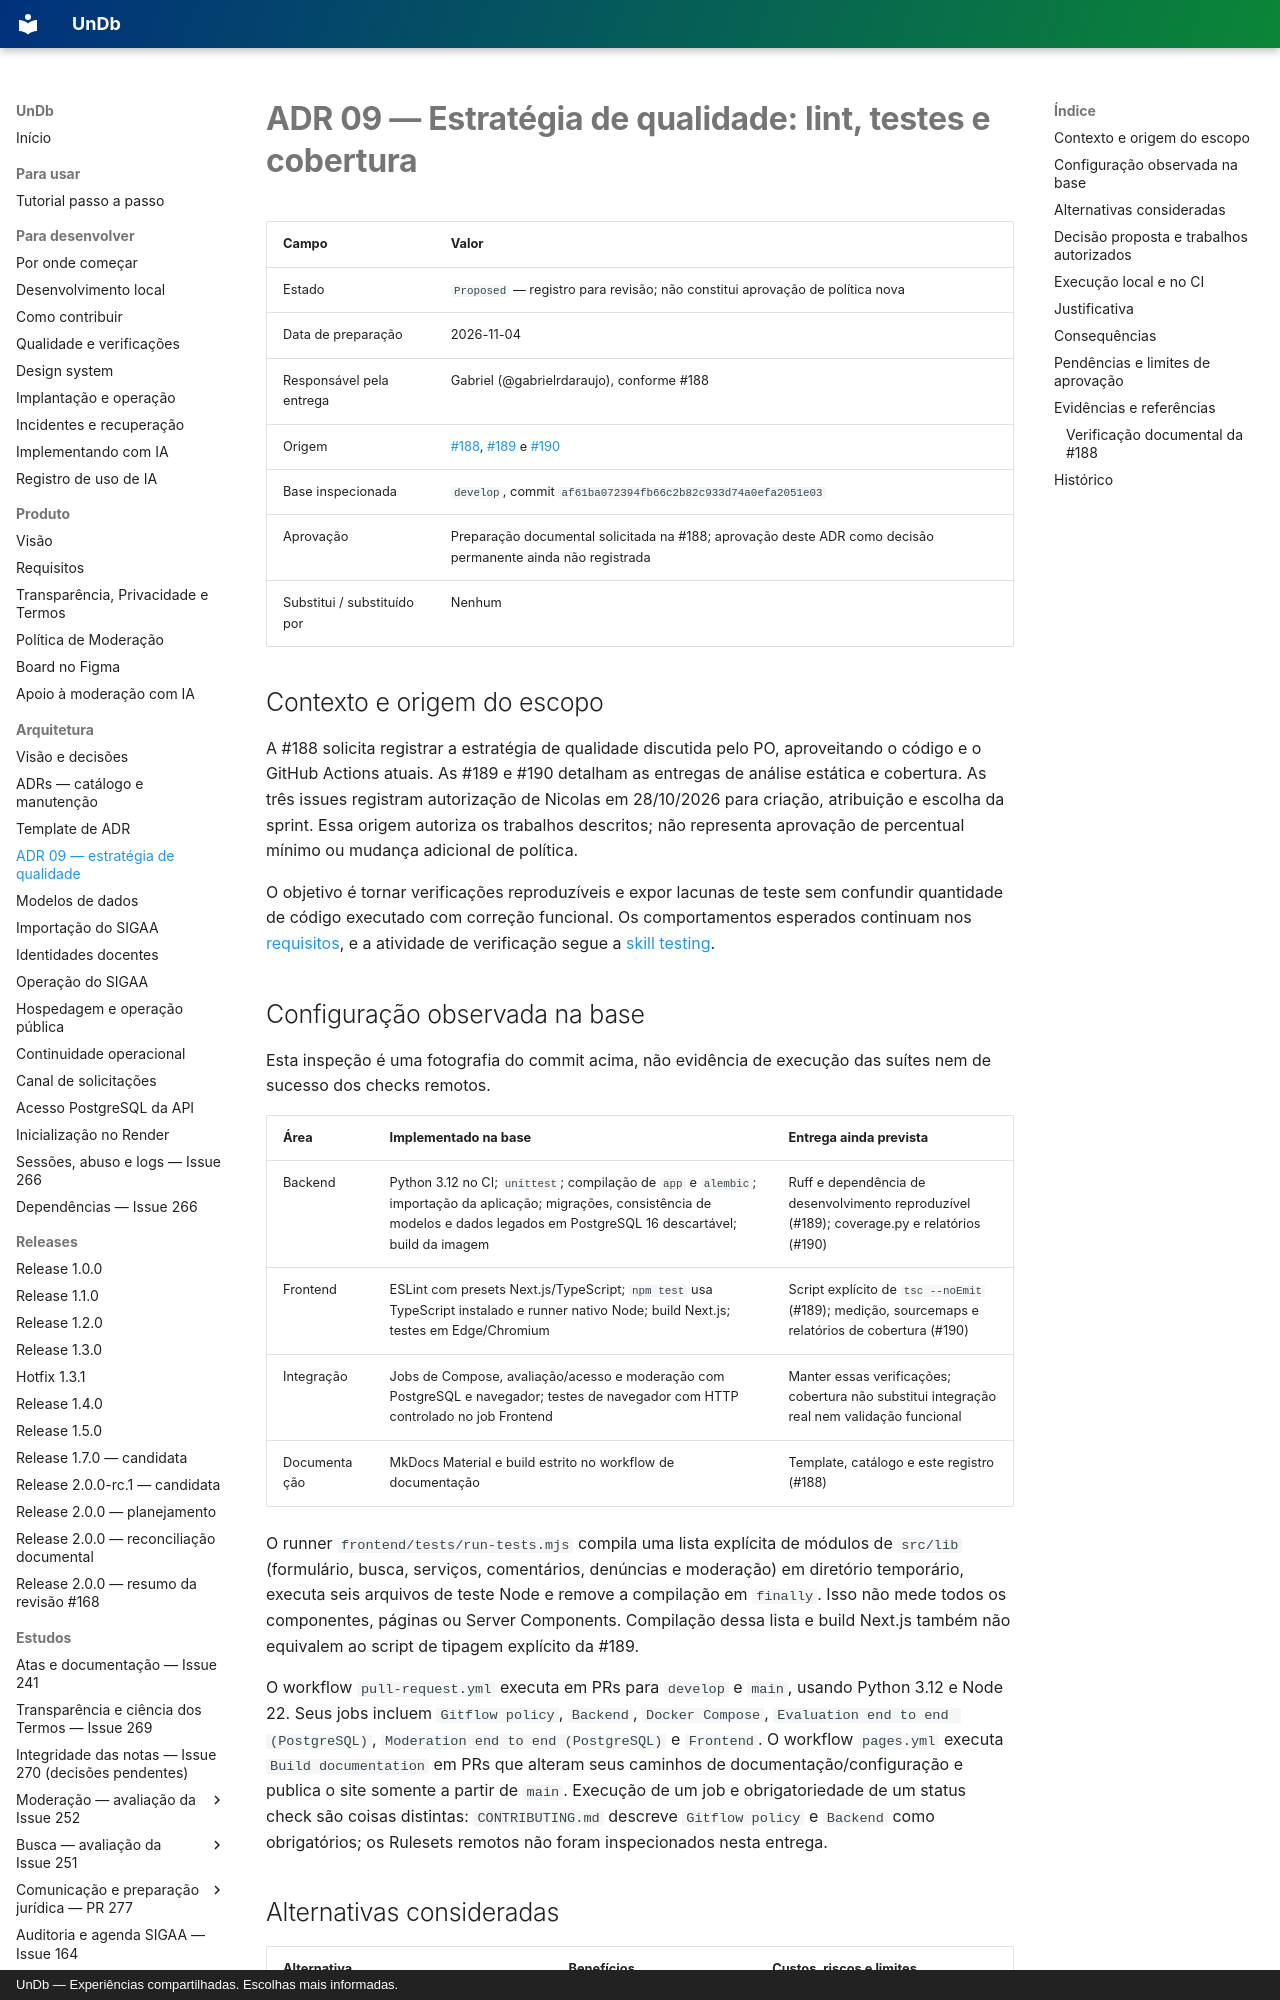

repository: unb-mds/2026-02-UnDb · page: adrs/09-estrategia-qualidade/index.html · generator: mkdocs · copyright: UnDb — Experiências compartilhadas. Escolhas mais informadas.

# ADR 09 — Estratégia de qualidade: lint, testes e cobertura

| Campo | Valor |
|---|---|
| Estado | `Proposed` — registro para revisão; não constitui aprovação de política nova |
| Data de preparação | 2026-11-04 |
| Responsável pela entrega | Gabriel (@gabrielrdaraujo), conforme #188 |
| Origem | [#188](https://github.com/unb-mds/2026-02-UnDb/issues/188), [#189](https://github.com/unb-mds/2026-02-UnDb/issues/189) e [#190](https://github.com/unb-mds/2026-02-UnDb/issues/190) |
| Base inspecionada | `develop`, commit `af61ba072394fb66c2b82c933d74a0efa2051e03` |
| Aprovação | Preparação documental solicitada na #188; aprovação deste ADR como decisão permanente ainda não registrada |
| Substitui / substituído por | Nenhum |

## Contexto e origem do escopo

A #188 solicita registrar a estratégia de qualidade discutida pelo PO, aproveitando
o código e o GitHub Actions atuais. As #189 e #190 detalham as entregas de análise
estática e cobertura. As três issues registram autorização de Nicolas em 28/10/2026
para criação, atribuição e escolha da sprint. Essa origem autoriza os trabalhos
descritos; não representa aprovação de percentual mínimo ou mudança adicional de política.

O objetivo é tornar verificações reproduzíveis e expor lacunas de teste sem confundir
quantidade de código executado com correção funcional. Os comportamentos esperados
continuam nos [requisitos](../requisitos.md), e a atividade de verificação segue a
[skill testing](https://github.com/unb-mds/2026-02-UnDb/blob/develop/skills/engineering/testing/SKILL.md).

## Configuração observada na base

Esta inspeção é uma fotografia do commit acima, não evidência de execução das suítes
nem de sucesso dos checks remotos.

| Área | Implementado na base | Entrega ainda prevista |
|---|---|---|
| Backend | Python 3.12 no CI; `unittest`; compilação de `app` e `alembic`; importação da aplicação; migrações, consistência de modelos e dados legados em PostgreSQL 16 descartável; build da imagem | Ruff e dependência de desenvolvimento reproduzível (#189); coverage.py e relatórios (#190) |
| Frontend | ESLint com presets Next.js/TypeScript; `npm test` usa TypeScript instalado e runner nativo Node; build Next.js; testes em Edge/Chromium | Script explícito de `tsc --noEmit` (#189); medição, sourcemaps e relatórios de cobertura (#190) |
| Integração | Jobs de Compose, avaliação/acesso e moderação com PostgreSQL e navegador; testes de navegador com HTTP controlado no job Frontend | Manter essas verificações; cobertura não substitui integração real nem validação funcional |
| Documentação | MkDocs Material e build estrito no workflow de documentação | Template, catálogo e este registro (#188) |

O runner `frontend/tests/run-tests.mjs` compila uma lista explícita de módulos de
`src/lib` (formulário, busca, serviços, comentários, denúncias e moderação) em diretório
temporário, executa seis arquivos de teste Node e remove a compilação em `finally`.
Isso não mede todos os componentes, páginas ou Server Components. Compilação dessa
lista e build Next.js também não equivalem ao script de tipagem explícito da #189.

O workflow `pull-request.yml` executa em PRs para `develop` e `main`, usando Python
3.12 e Node 22. Seus jobs incluem `Gitflow policy`, `Backend`, `Docker Compose`,
`Evaluation end to end (PostgreSQL)`, `Moderation end to end (PostgreSQL)` e `Frontend`.
O workflow `pages.yml` executa `Build documentation` em PRs que alteram seus caminhos
de documentação/configuração e publica o site somente a partir de `main`.
Execução de um job e obrigatoriedade de um status check são coisas distintas:
`CONTRIBUTING.md` descreve `Gitflow policy` e `Backend` como obrigatórios; os Rulesets
remotos não foram inspecionados nesta entrega.
